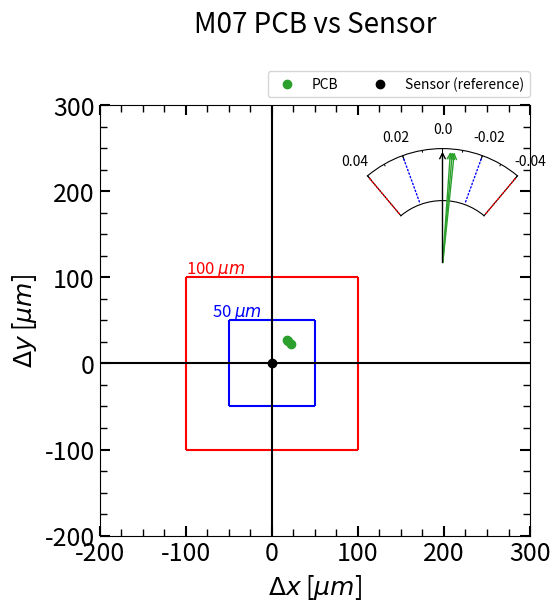

The matplotlib source for this figure:
"""
plot_pcb_vs_sensor.py

This script plots the relative position and rotation of a PCB with respect to its sensor.
It is intended for QA/validation during module assembly.

Inputs:
- Relative X and Y shifts of the PCB with respect to the sensor (in mm)
- Relative angle (rotation) of the PCB with respect to the sensor (in degrees)

Output:
- A matplotlib plot showing:
  - PCB shifts in microns
  - PCB rotation on a radial gauge
  - Tolerance bands (±50 μm, ±100 μm for position; ±0.02°, ±0.04° for rotation)

Usage:
------
Modify the `if __name__ == "__main__":` section to define module name and values.
Run as:

    python plot_pcb_vs_sensor.py

Dependencies:
------------
- numpy
- matplotlib
"""

import numpy as np
import matplotlib.pyplot as plt
from matplotlib.ticker import MultipleLocator


def make_pcb_vs_sensor_plot(
    module_name='M01',
    rel_pcb_X=[0.020],    # mm
    rel_pcb_Y=[0.025],    # mm
    rel_pcb_angle=[-0.004]  # degrees
):
    """
    Generate a QA plot of PCB position and rotation w.r.t. sensor.

    Parameters
    ----------
    module_name : str
        Name of the module to use in the title and output filename.
    rel_pcb_X : list of float
        X offsets of PCB w.r.t. sensor in mm.
    rel_pcb_Y : list of float
        Y offsets of PCB w.r.t. sensor in mm.
    rel_pcb_angle : list of float
        Angular offset of PCB w.r.t. sensor in degrees.
    """

    fig, ax = plt.subplots(figsize=(6, 6), layout='constrained')
    ax.set_box_aspect(1)
    ax.set_title(f'{module_name} PCB vs Sensor', y=1.15, fontsize=20)

    # Convert mm → μm for display
    rel_pcb_X = np.array(rel_pcb_X) * 1000
    rel_pcb_Y = np.array(rel_pcb_Y) * 1000

    # --- Position Scatter Plot ---
    ax.scatter(rel_pcb_X, rel_pcb_Y, color='#2ca02c', label='PCB')
    ax.scatter([0.], [0.], color='k', label='Sensor (reference)')

    ax.set_xlabel('$\Delta x$ [$\mu m$]', fontsize=18)
    ax.set_ylabel('$\Delta y$ [$\mu m$]', fontsize=18)

    # Axis ticks and limits
    ax.set_xlim(-200, 300)
    ax.set_ylim(-200, 300)
    ax.xaxis.set_major_locator(MultipleLocator(100))
    ax.yaxis.set_major_locator(MultipleLocator(100))
    ax.xaxis.set_minor_locator(MultipleLocator(25))
    ax.yaxis.set_minor_locator(MultipleLocator(25))
    ax.grid(False)

    # Draw tolerance boxes
    ax.vlines([-50, 50], -50, 50, colors='b')
    ax.hlines([-50, 50], -50, 50, colors='b')
    ax.text(-70, 55, '50 $\mu m$', color='b', fontsize=12)

    ax.vlines([-100, 100], -100, 100, colors='r')
    ax.hlines([-100, 100], -100, 100, colors='r')
    ax.text(-100, 105, '100 $\mu m$', color='r', fontsize=12)

    # Reference lines at origin
    ax.axhline(0, color='k')
    ax.axvline(0, color='k')

    # Ticks style
    plt.tick_params(axis='both', which='minor', direction='in', labelsize=0, length=5, width=1, right=True, top=True)
    plt.tick_params(axis='both', which='major', direction='in', labelsize=18, length=7, width=1.5, right=True, top=True)

    ax.legend(bbox_to_anchor=(0., 1.02, 1., .102), loc='lower right', ncol=2, borderaxespad=0.)

    # --- Rotation Gauge Plot ---
    ax_sub = fig.add_axes([.52, .58, .42, .25], polar=True)

    # Define gauge scale
    gauge_angle_max = 0.04     # max angle in deg (±0.04°)
    gauge_angle_unit = 0.02    # major tick spacing in deg

    transfer_factor = 40. / gauge_angle_max  # scaling for angle ticks
    orig_gauge_angle_unit = transfer_factor * gauge_angle_unit

    ax_sub.set_rmax(2)
    ax_sub.get_yaxis().set_visible(False)
    ax_sub.grid(False)

    ax_sub.set_theta_offset(np.pi / 2)
    ax_sub.set_thetamin(-40)
    ax_sub.set_thetamax(40)
    ax_sub.set_rorigin(-2.5)

    # Draw tick marks (minor and major)
    tick_minor = [ax_sub.get_rmax(), ax_sub.get_rmax() * 0.97]
    tick_major = [ax_sub.get_rmax(), ax_sub.get_rmax() * 0.9]

    for t in np.deg2rad(np.arange(0, 360, orig_gauge_angle_unit * 0.5)):
        ax_sub.plot([t, t], tick_minor, lw=0.72, color="k")

    for t in np.deg2rad(np.arange(0, 360, orig_gauge_angle_unit)):
        ax_sub.plot([t, t], tick_major, lw=0.72, color="k")

    # Set angular labels
    ax_sub.set_thetagrids(
        np.arange(40, -41, -orig_gauge_angle_unit),
        labels=np.round(np.arange(gauge_angle_max, -gauge_angle_max - gauge_angle_unit, -gauge_angle_unit), 2)
    )

    # Plot PCB angles
    for angle in rel_pcb_angle:
        ax_sub.annotate('', xy=(transfer_factor * angle * np.pi / 180., 2),
                        xytext=(0., -2.5),
                        arrowprops=dict(color='#2ca02c', arrowstyle="->"))

    # Reference sensor arrow
    ax_sub.annotate('', xy=(0., 2), xytext=(0., -2.5),
                    arrowprops=dict(color='k', arrowstyle="->"))

    # Tolerance lines (±0.02° and ±0.04°)
    for tol_angle, color in zip([0.02, -0.02], ['b', 'b']):
        ax_sub.annotate('', xy=(transfer_factor * tol_angle * np.pi / 180., 2),
                        xytext=(transfer_factor * tol_angle * np.pi / 180., 0.),
                        arrowprops=dict(color=color, arrowstyle="-", linestyle="dotted"))

    for tol_angle, color in zip([0.04, -0.04], ['r', 'r']):
        ax_sub.annotate('', xy=(transfer_factor * tol_angle * np.pi / 180., 2),
                        xytext=(transfer_factor * tol_angle * np.pi / 180., 0.),
                        arrowprops=dict(color=color, arrowstyle="-", linestyle="dotted"))

    # Save and display
    plt.savefig(f'{module_name}_pcb_vs_sensor.png')
    plt.show()
    plt.close()


if __name__ == "__main__":
    # Example input: For each hole, one can fill in these lists.
    make_pcb_vs_sensor_plot(
        module_name='M07',
        rel_pcb_X=[0.018, 0.022, 0.019],      # mm
        rel_pcb_Y=[0.027, 0.023, 0.026],      # mm
        rel_pcb_angle=[-0.004, -0.006, -0.005]  # degrees
    )

    
